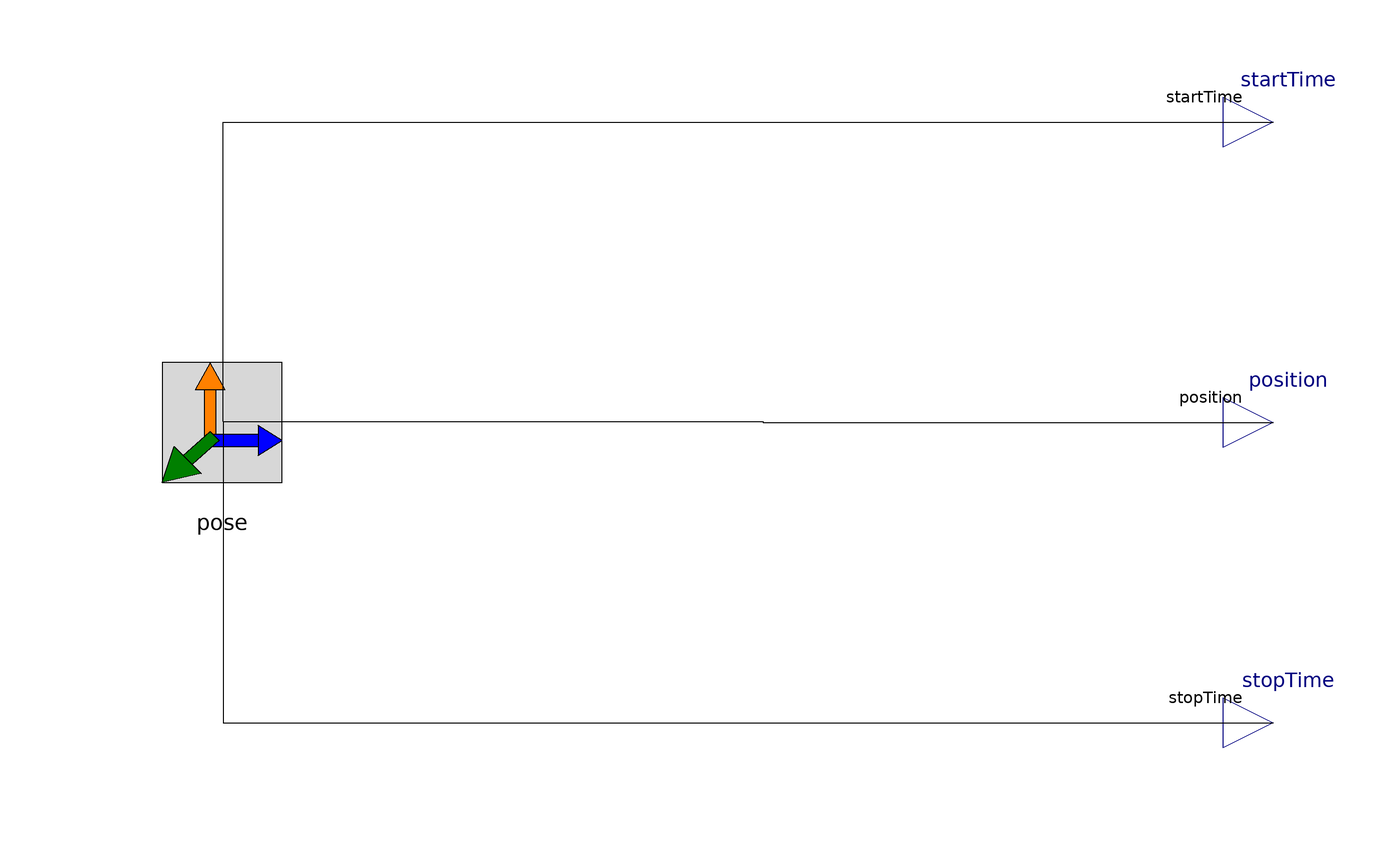

The Modelica model whose source follows is shown above as a component diagram (icons at their Placement, wires along their Line points).

model PoseDeMux "Decompose the variables of a pose connector"
    Pose pose annotation (Placement(transformation(extent={{-130,-30},{-70,30}})));
    Modelica.Blocks.Interfaces.RealOutput startTime annotation (Placement(transformation(extent={{100,50},{120,70}})));
    Modelica.Blocks.Interfaces.RealOutput stopTime annotation (Placement(transformation(extent={{100,-70},{120,-50}})));
    Modelica.Blocks.Interfaces.RealOutput position[3] annotation (Placement(transformation(extent={{100,-10},{120,10}})));
  equation
    connect(pose.position, position)
      annotation (Line(points={{-99.85,0.15},{8,0.15},{8,0},{110,0}}, color={0,0,0}), Text(
        string="%first",
        index=-1,
        extent={{-6,3},{-6,3}}));
    connect(pose.startTime, startTime)
      annotation (Line(points={{-99.85,0.15},{-99.85,60},{110,60}}, color={0,0,0}), Text(
        string="%first",
        index=-1,
        extent={{-6,3},{-6,3}}));
    connect(pose.stopTime, stopTime)
      annotation (Line(points={{-99.85,0.15},{-99.85,-60},{110,-60}}, color={0,0,0}), Text(
        string="%first",
        index=-1,
        extent={{-6,3},{-6,3}}));
    annotation (Icon(coordinateSystem(preserveAspectRatio=true), graphics={
                                  Rectangle(
          extent={{-100,-100},{100,100}},
          lineColor={0,0,127},
          fillColor={255,255,255},
          fillPattern=FillPattern.Solid),
          Line(points={{-92,0},{2,0}}, color={135,135,135}),
          Line(points={{98,60},{60,60},{4,6}},    color={0,127,0}),
          Line(points={{98,-60},{60,-60},{4,-4}},    color={255,0,0}),
          Line(points={{8,0},{102,0}}, color={0,0,127}),
          Ellipse(
            extent={{-14,16},{16,-14}},
            fillColor={0,0,255},
            fillPattern=FillPattern.Solid,
            lineColor={0,0,255}),         Text(
          extent={{-150,150},{150,110}},
          textString="%name",
          lineColor={0,0,255})}),                                 Diagram(coordinateSystem(preserveAspectRatio=true)),
      __Dymola_LockedEditing="Testato");
  end PoseDeMux;